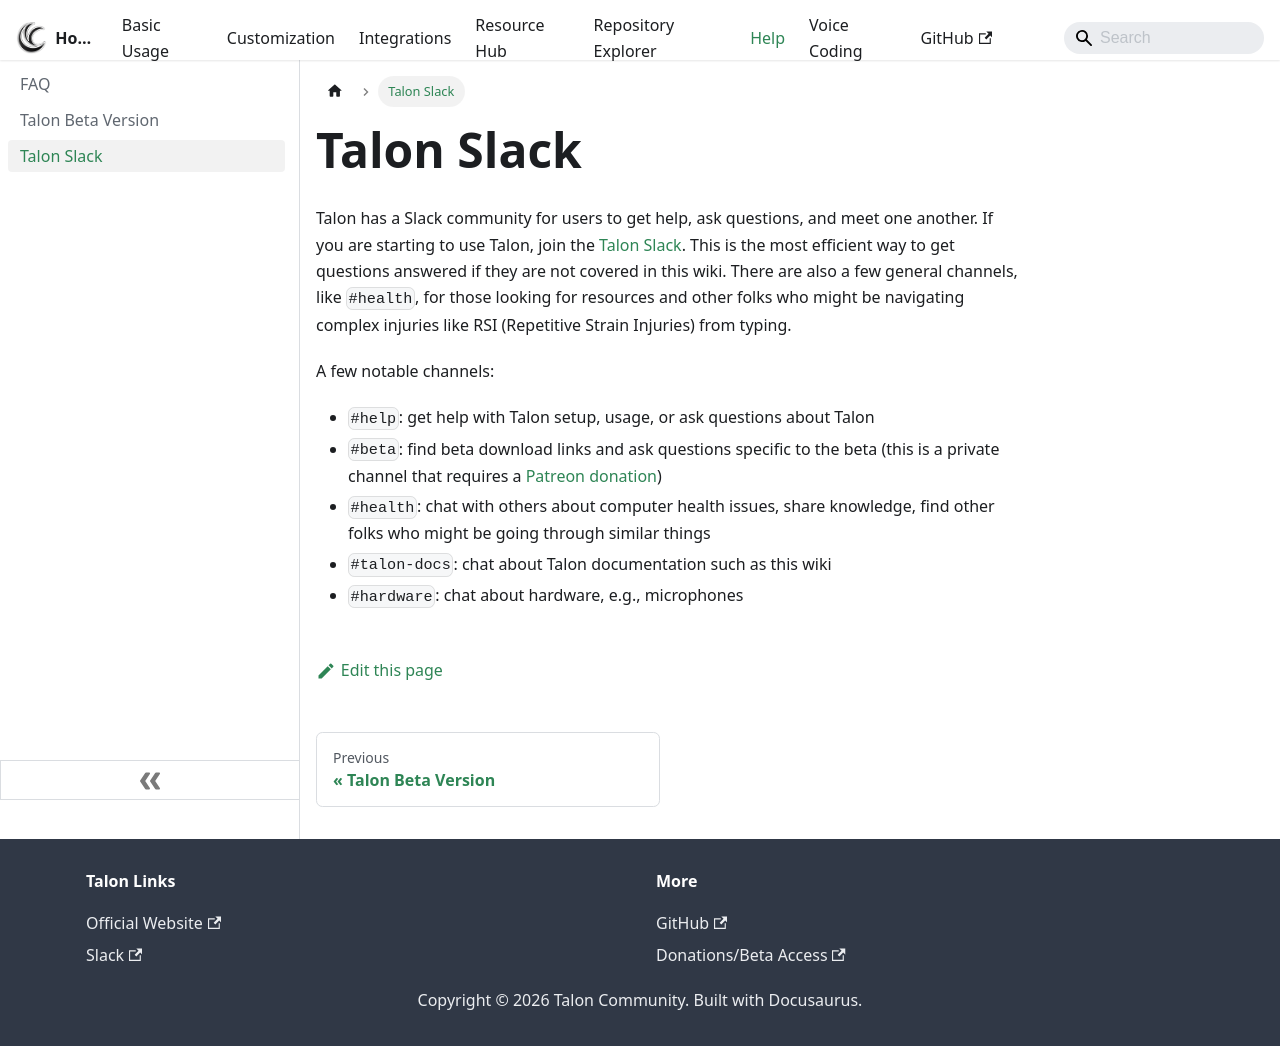

repository: TalonCommunity/Wiki · page: Help/talon-slack/index.html · generator: docusaurus

# Talon Slack

Talon has a Slack community for users to get help, ask questions, and meet one another. If you are starting to use Talon, join the [Talon Slack](https://talonvoice.com/chat). This is the most efficient way to get questions answered if they are not covered in this wiki. There are also a few general channels, like `#health`, for those looking for resources and other folks who might be navigating complex injuries like RSI (Repetitive Strain Injuries) from typing.

A few notable channels:

- `#help`: get help with Talon setup, usage, or ask questions about Talon
- `#beta`: find beta download links and ask questions specific to the beta (this is a private channel that requires a [Patreon donation](https://www.patreon.com/join/lunixbochs))
- `#health`: chat with others about computer health issues, share knowledge, find other folks who might be going through similar things
- `#talon-docs`: chat about Talon documentation such as this wiki
- `#hardware`: chat about hardware, e.g., microphones
